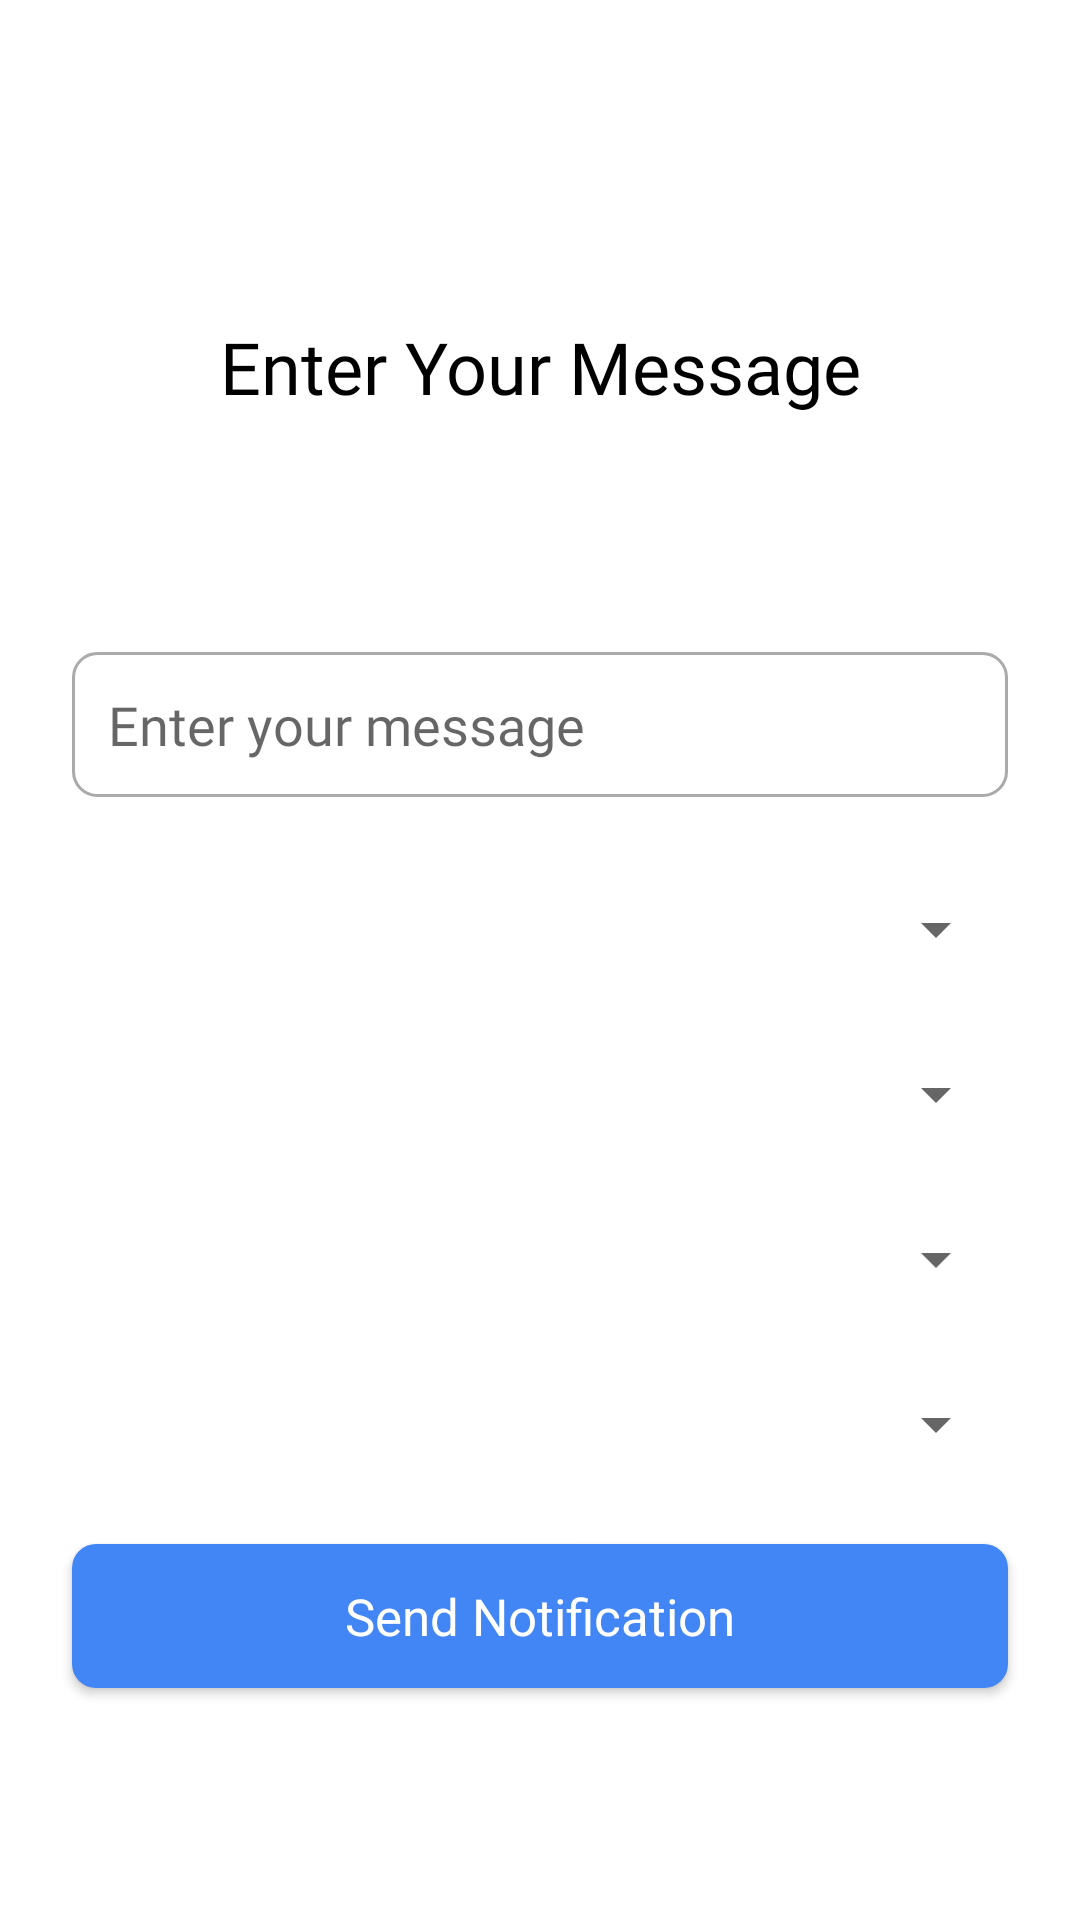

The Android layout XML behind this screen, and the referenced resources:
<!-- AndroidManifest.xml: application theme AppTheme -->
<!-- res/layout/activity_send_notification.xml -->
<?xml version="1.0" encoding="utf-8"?>
<android.support.constraint.ConstraintLayout xmlns:android="http://schemas.android.com/apk/res/android"
    xmlns:app="http://schemas.android.com/apk/res-auto"
    xmlns:tools="http://schemas.android.com/tools"
    android:layout_width="match_parent"
    android:layout_height="match_parent"
    android:background="@color/textTabBrigth"
    android:padding="16dp"
    tools:context=".SendNotificationActivity"
    android:screenOrientation="portrait">

    <TextView
        android:id="@+id/enterTextView"
        android:layout_width="wrap_content"
        android:layout_height="wrap_content"
        android:layout_marginStart="8dp"
        android:layout_marginTop="90dp"
        android:layout_marginEnd="8dp"
        android:fontFamily="@font/roboto_medium"
        android:text="Enter Your Message"
        android:textColor="@color/Black"
        android:textSize="24sp"
        app:layout_constraintEnd_toEndOf="parent"
        app:layout_constraintHorizontal_bias="0.503"
        app:layout_constraintStart_toStartOf="parent"
        app:layout_constraintTop_toTopOf="parent" />

    <EditText
        android:id="@+id/enterEditText"
        android:layout_width="0dp"
        android:layout_height="wrap_content"
        android:layout_marginStart="8dp"
        android:layout_marginEnd="8dp"
        android:layout_marginBottom="8dp"
        android:background="@drawable/input_background"
        android:ems="10"
        android:fontFamily="@font/roboto_medium"
        android:hint="Enter your message"
        android:inputType="textMultiLine|textPersonName"
        android:padding="12dp"
        app:layout_constraintBottom_toBottomOf="parent"
        app:layout_constraintEnd_toEndOf="parent"
        app:layout_constraintStart_toStartOf="parent"
        app:layout_constraintTop_toBottomOf="@+id/enterTextView"
        app:layout_constraintVertical_bias="0.184" />

    <Button
        android:id="@+id/sendButton"
        android:layout_width="0dp"
        android:layout_height="wrap_content"
        android:layout_marginStart="8dp"
        android:layout_marginTop="20dp"
        android:layout_marginEnd="8dp"
        android:background="@drawable/button_border_radius"
        android:fontFamily="sans-serif"
        android:text="Send Notification"
        android:textAllCaps="false"
        android:textColor="@android:color/background_light"
        android:textSize="17sp"
        app:layout_constraintEnd_toEndOf="parent"
        app:layout_constraintStart_toStartOf="parent"
        app:layout_constraintTop_toBottomOf="@+id/messageAddYearSpinner" />

    <Spinner
        android:id="@+id/spinnerSendNotification"
        android:layout_width="0dp"
        android:layout_height="40dp"
        android:layout_marginStart="8dp"
        android:layout_marginTop="24dp"
        android:layout_marginEnd="8dp"
        app:layout_constraintEnd_toEndOf="parent"
        app:layout_constraintStart_toStartOf="parent"
        app:layout_constraintTop_toBottomOf="@+id/enterEditText" />

    <Spinner
        android:id="@+id/dropdownYear"
        android:layout_width="0dp"
        android:layout_height="40dp"
        android:layout_marginStart="8dp"
        android:layout_marginTop="15dp"
        android:layout_marginEnd="8dp"
        app:layout_constraintEnd_toEndOf="parent"
        app:layout_constraintStart_toStartOf="parent"
        app:layout_constraintTop_toBottomOf="@+id/dropdownShift" />

    <Spinner
        android:id="@+id/dropdownShift"
        android:layout_width="0dp"
        android:layout_height="40dp"
        android:layout_marginStart="8dp"
        android:layout_marginTop="15dp"
        android:layout_marginEnd="8dp"
        app:layout_constraintEnd_toEndOf="parent"
        app:layout_constraintStart_toStartOf="parent"
        app:layout_constraintTop_toBottomOf="@+id/spinnerSendNotification" />


    <ProgressBar
        android:id="@+id/progressNoti"
        style="?android:attr/progressBarStyle"
        android:layout_width="wrap_content"
        android:layout_height="wrap_content"
        android:layout_marginStart="8dp"
        android:layout_marginEnd="8dp"
        android:indeterminate="true"
        android:visibility="invisible"
        app:layout_constraintEnd_toEndOf="parent"
        app:layout_constraintStart_toStartOf="parent"
        app:layout_constraintTop_toTopOf="parent" />

    <Spinner
        android:id="@+id/messageAddYearSpinner"
        android:layout_width="0dp"
        android:layout_height="40dp"
        android:layout_marginStart="8dp"
        android:layout_marginTop="15dp"
        android:layout_marginEnd="8dp"
        app:layout_constraintEnd_toEndOf="parent"
        app:layout_constraintStart_toStartOf="parent"
        app:layout_constraintTop_toBottomOf="@+id/dropdownYear" />

</android.support.constraint.ConstraintLayout>
<!-- resources referenced by this layout -->
<resources>
  <color name="Black">#000000</color>
  <color name="textTabBrigth">#ffffff</color>
  <!-- drawable button_border_radius (drawable) -->
  <?xml version="1.0" encoding="utf-8"?>
  <shape xmlns:android="http://schemas.android.com/apk/res/android">
  
      <corners android:radius="8dp"/>
      <solid android:color="#4285F4"/>
  
  </shape>
  <!-- drawable input_background (drawable) -->
  <?xml version="1.0" encoding="utf-8"?>
  <shape xmlns:android="http://schemas.android.com/apk/res/android">
  
      <solid android:color="@android:color/background_light" />
      <stroke android:color="@android:color/darker_gray" android:width="1dp"/>
      <corners android:radius="8dp"/>
  
  </shape>
  <style name="AppTheme" parent="Theme.AppCompat.Light.NoActionBar">
          
          <item name="colorPrimary">@color/colorPrimary</item>
          <item name="colorPrimaryDark">@color/colorPrimaryDark</item>
          <item name="colorAccent">@color/colorAccent</item>
      </style>
  <color name="colorPrimary">#4285f4</color>
  <color name="colorPrimaryDark">#dcdcdc</color>
  <color name="colorAccent">#4285f4</color>
</resources>
